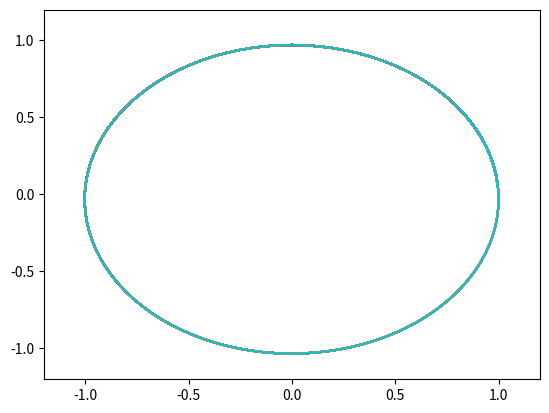

The matplotlib source for this figure:
from math import *
import matplotlib.pyplot as plt

"""
    This program shows the orbit of two body system. This can be used for 
    simulate the motion of planets.

    We need the following initial conditions: 

    initial displacement in [x] and [y]
    intial velocities [vx] and [vy] 
    time [t] and timesteps [dt] 

    Then we apply the Euler-Cromer method to obtain the numerical solutions. 
    Finally, the results obtained are ploted.
"""

#Initial position
x  = 1 ; y  = 0 
#Initial velocity
vx = 0 ; vy = 2 * pi
#Initial time and timestep  
t = 0  ; dt = 0.01 

xresult = []
yresult = []

while t <= 1.1:
    r  = sqrt(x**2 + y**2)
    vx -= (( 4 * pi**2 * x ) / r**3 ) * dt 
    vy -= (( 4 * pi**2 * y ) / r**3 ) * dt
    x  += vx * dt 
    y  += vy * dt 
    t  += dt  

    xresult.append(x)
    yresult.append(y)

    plt.plot(xresult,yresult)
    plt.xlim(-1.2,1.2)
    plt.ylim(-1.2,1.2)
    plt.pause(0.1)

plt.show()


